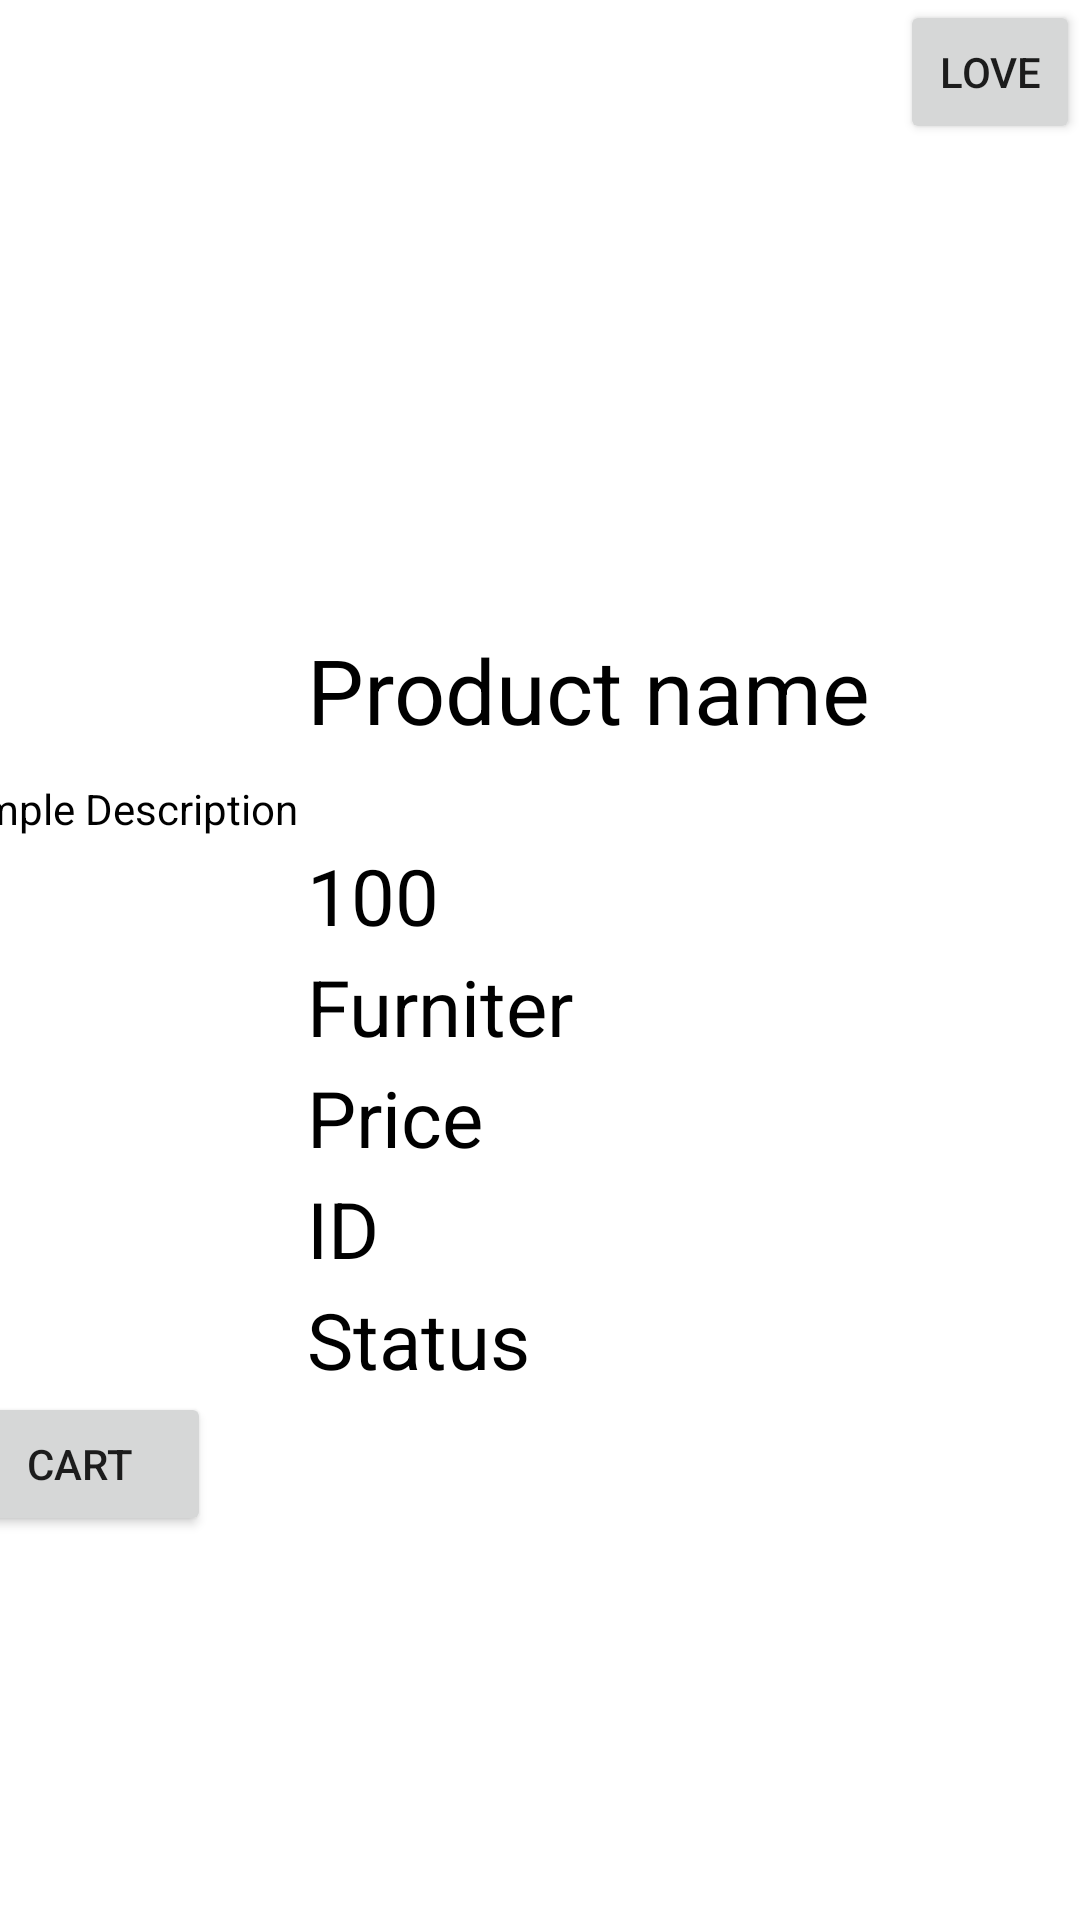

Layout XML and referenced resources for this Android screen:
<!-- AndroidManifest.xml: application theme AppTheme -->
<!-- res/layout/activity_product.xml -->
<?xml version="1.0" encoding="utf-8"?>
<androidx.constraintlayout.widget.ConstraintLayout xmlns:android="http://schemas.android.com/apk/res/android"
    xmlns:app="http://schemas.android.com/apk/res-auto"
    xmlns:tools="http://schemas.android.com/tools"
    android:layout_width="match_parent"
    android:layout_height="match_parent"
    tools:context=".Productactivity">

    <LinearLayout
        android:id="@+id/firstlayout"
        android:layout_width="match_parent"
        android:layout_height="220dp"
        android:orientation="horizontal"
        app:layout_constraintEnd_toEndOf="parent"
        app:layout_constraintStart_toStartOf="parent"
        app:layout_constraintTop_toTopOf="parent">

        <ImageView
            android:id="@+id/display_image"
            android:layout_width="300dp"
            android:layout_height="200dp"
            android:layout_marginTop="6dp"
            android:src="@drawable/bbs" />
        <Button
            android:id="@+id/love_btn"
            android:layout_width="wrap_content"
            android:layout_height="wrap_content"
            android:text="love"


            />    </LinearLayout>

    <LinearLayout
        android:layout_width="396dp"
        android:layout_height="489dp"
        android:orientation="vertical"
        app:layout_constraintBottom_toBottomOf="parent"
        app:layout_constraintEnd_toEndOf="parent"
        app:layout_constraintStart_toStartOf="parent"
        app:layout_constraintTop_toBottomOf="@+id/firstlayout">

        <TextView
            android:id="@+id/Product_name_pv"
            android:layout_width="match_parent"
            android:layout_height="wrap_content"
            android:layout_marginTop="24dp"
            android:ellipsize="end"
            android:text="Product name"
            android:layout_marginLeft="120dp"
            android:textColor="@color/black"
            android:textSize="30sp" />

        <TextView
            android:id="@+id/description"
            android:layout_width="wrap_content"
            android:layout_height="wrap_content"
            android:layout_marginTop="10dp"

            android:drawablePadding="4dp"
            android:textColor="@color/black"
            android:textSize="14sp"
            android:text="Simple Description"

            />

        <TextView
            android:id="@+id/quntity"
            android:layout_width="match_parent"
            android:layout_height="wrap_content"
            android:layout_marginTop="2dp"
            android:drawablePadding="4dp"
            android:layout_marginLeft="120dp"
            android:text="100"
            android:textColor="@color/black"
            android:textSize="26sp" />
        <TextView
            android:id="@+id/catagory"
            android:layout_width="match_parent"
            android:layout_height="wrap_content"
            android:layout_marginTop="2dp"
            android:drawablePadding="4dp"
            android:layout_marginLeft="120dp"
            android:text="Furniter"
            android:textColor="@color/black"
            android:textSize="26sp" />
        <TextView
            android:id="@+id/Price"
            android:layout_width="match_parent"
            android:layout_height="wrap_content"
            android:layout_marginTop="2dp"
            android:drawablePadding="4dp"
            android:layout_marginLeft="120dp"
            android:text="Price"
            android:textColor="@color/black"
            android:textSize="26sp" />
        <TextView
            android:id="@+id/product_id"
            android:layout_width="match_parent"
            android:layout_height="wrap_content"
            android:layout_marginTop="2dp"
            android:drawablePadding="4dp"
            android:layout_marginLeft="120dp"
            android:text="ID"
            android:textColor="@color/black"
            android:textSize="26sp" />
        <TextView
            android:id="@+id/product_status"
            android:layout_width="match_parent"
            android:layout_height="wrap_content"
            android:layout_marginTop="2dp"
            android:drawablePadding="4dp"
            android:layout_marginLeft="120dp"
            android:text="Status"
            android:textColor="@color/black"
            android:textSize="26sp" />

        <Button
            android:id="@+id/cart"
            android:layout_width="wrap_content"
            android:layout_height="wrap_content"
            android:text="Cart"

            />
    </LinearLayout>

</androidx.constraintlayout.widget.ConstraintLayout>
<!-- resources referenced by this layout -->
<resources>
  <color name="black">#FF000000</color>
</resources>
